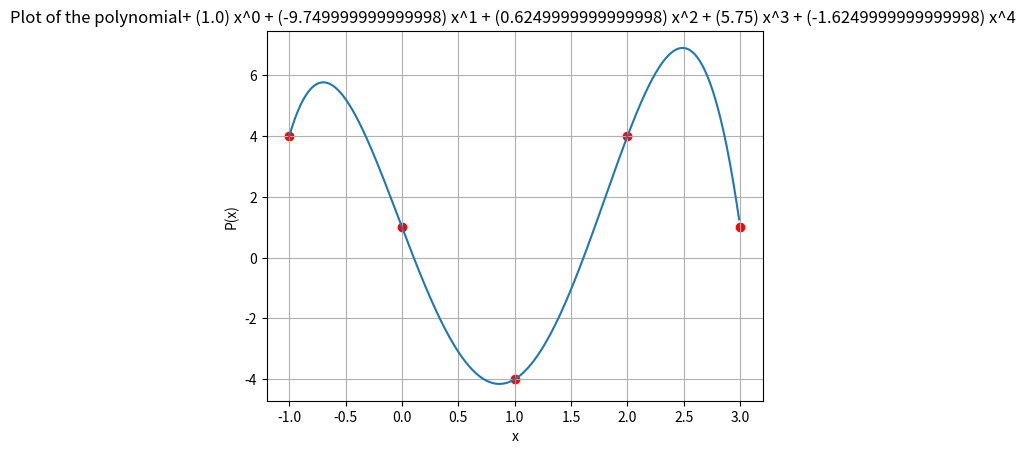

Source code (Python):
from matplotlib import pyplot as plt
import numpy as np
from numpy.linalg import tensorsolve as slve

# creating polynomial class
class Polynomial:
    # initialising with the given coefficients
    def __init__(self, lst = []):
        self.poly = lst
    
    # printing the coefficients
    def __str__(self):
        string = "Coefficients of the polynomial are:\n"
        for i in range(len(self.poly)):
            string += str(self.poly[i])+" "
        return string

    # return length
    def __len__(self):
        return len(self.poly)

        # return the value at the given number
    def __getitem__(self, index):
        ans = 0
        for i in range(len(self.poly)):
            ans+=self.poly[i]*(index**i)
        return ans

    # set the value at a given index
    def __setitem__(self, index, value):
        # if index is not there in the list
        if(index < -len(self.poly) or index >= len(self.poly)):
            raise Exception("This index is not in the list")
        self.poly[index] = value

    # overloading + operator for adding the polynomials
    def __add__(self, l1):
        ans = [0] * max(len(l1), len(self.poly))
        # in case of not adding a polynomial we will raise the error
        if(type(l1) != Polynomial):
            raise Exception("Type error")
        # adding both polynomials upto the min power in both
        for i in range(min(len(l1) , len(self.poly))):
            ans[i]+=l1.poly[i]+self.poly[i]
        # then adding the extra powers of the polynomials if there exists
        if(len(self.poly) == min(len(l1) , len(self.poly))):
            for i in range(min(len(l1) , len(self.poly)), max(len(l1), len(self.poly))):
                ans[i]+=l1.poly[i]
        if(len(l1) == min(len(l1) , len(self.poly))):
            for i in range(min(len(l1) , len(self.poly)), max(len(l1), len(self.poly))):
                ans[i]+=self.poly[i]
        self.poly = ans
        return self
    
    # overloading multiply operator
    def __mul__(self, l1):
        # if integer is given we will do scalar multiplication
        if(type(l1) == int):
            for i in range(len(self.poly)):
                self.poly[i]*=l1
        # in case of polynomial we will multiply the polynomials
        elif(type(l1)==Polynomial):
            ans = [0] * (len(self.poly)+len(l1)-1)
            for i in range(len(self.poly)):
                for j in range(len(l1)):
                    ans[i+j]+=self.poly[i]*l1.poly[j]
            self.poly = ans
        # exception
        else:
            raise Exception("Type Error")
        return self

    # also overload as mul rmul
    def __rmul__(self, l1):
        return self.__mul__(l1)

    # overload - operator
    def __sub__(self, l1):
        return self + (-1)*l1

    # overloading div operator and checking div by 0 condition
    def __truediv__(self, num):
        if(type(num)==int and num!=0):
            for i in range(len(self.poly)):
                self.poly[i]/=num
        else:
            raise Exception("Can't divide")
        return self

    # show the polynomial in range
    def show(self, start, end):
        xvalues = np.arange(start,end,0.01)
        yvalues = []
        # for all the values find the y value
        for val in xvalues:
            yvalues.append(self[val])
        # plot the graph there
        plt.plot(xvalues, yvalues)
        poly = ""
        for i in range(len(self.poly)):
            poly+="+ (" + str(self.poly[i]) + ") x^" + str(i) + " " 
        plt.title("Plot of the polynomial" + poly)
        plt.xlabel("x")
        plt.ylabel("P(x)")
        plt.grid(True)
        plt.savefig("q4.png")
        plt.show()

    # fit via matrix we used the library of numpy
    def fitViaMatrixMethod(self, lisht):
        a = []
        b = []
        start= lisht[0][0]
        end= lisht[0][0]
        xvalues = []
        yvalues = []
        # finding the a matrix
        for i in range(len(lisht)):
            temp = []
            for j in range(len(lisht)):
                # appending powers of elements for getting the coefficientt
                temp.append(pow(lisht[i][0], j))
            a.append(temp)
            b.append(lisht[i][1])
            start = min(lisht[i][0], start)
            end = max(lisht[i][0], end)
            xvalues.append(lisht[i][0])
            yvalues.append(lisht[i][1])
        # initialised b matrix as the answer matrix to find x
        b = np.transpose(b)
        # found x 
        x = slve(a, b)
        self.poly = x
        # plotting the graph hereby
        plt.scatter(xvalues, yvalues, color="red")
        self.show(start,end)
        
    # doing fit with lagrange
    def fitViaLagrangePoly(self, lisht):
        # initialising vals
        vals = []
        start= lisht[0][0]
        end= lisht[0][0]
        xvalues = []
        yvalues = []
        # using the formula and finding all vals 
        for j in range(len(lisht)):
            self.poly = [1]
            # using formula to multiply with the given poly
            for i in range(len(lisht)):
                if(i!=j and lisht[i][0]!=lisht[j][0]):
                    self*=Polynomial([-lisht[i][0]/(lisht[j][0]-lisht[i][0]), 1/(lisht[j][0]-lisht[i][0])])
            vals.append(self.poly)
            start = min(lisht[j][0], start)
            end = max(lisht[j][0], end)
            xvalues.append(lisht[j][0])
            yvalues.append(lisht[j][1])
        self.poly = []
        # all are added at last according to the formula 
        for j in range(len(lisht)):
            self+=lisht[j][1]*Polynomial(vals[j])
        # plotting the graph hereby
        plt.scatter(xvalues, yvalues, color="red")
        self.show(-1,3)
        
        
# test
p1 = Polynomial([-4, -5, -6])
p2 = Polynomial([3, 2, 1])
p3 = p1+p2
# p3.show(-1, 4)
print(p3[1])
p = Polynomial([])
p.fitViaLagrangePoly([(1,-4), (0,1), (-1, 4), (2, 4), (3,1)])